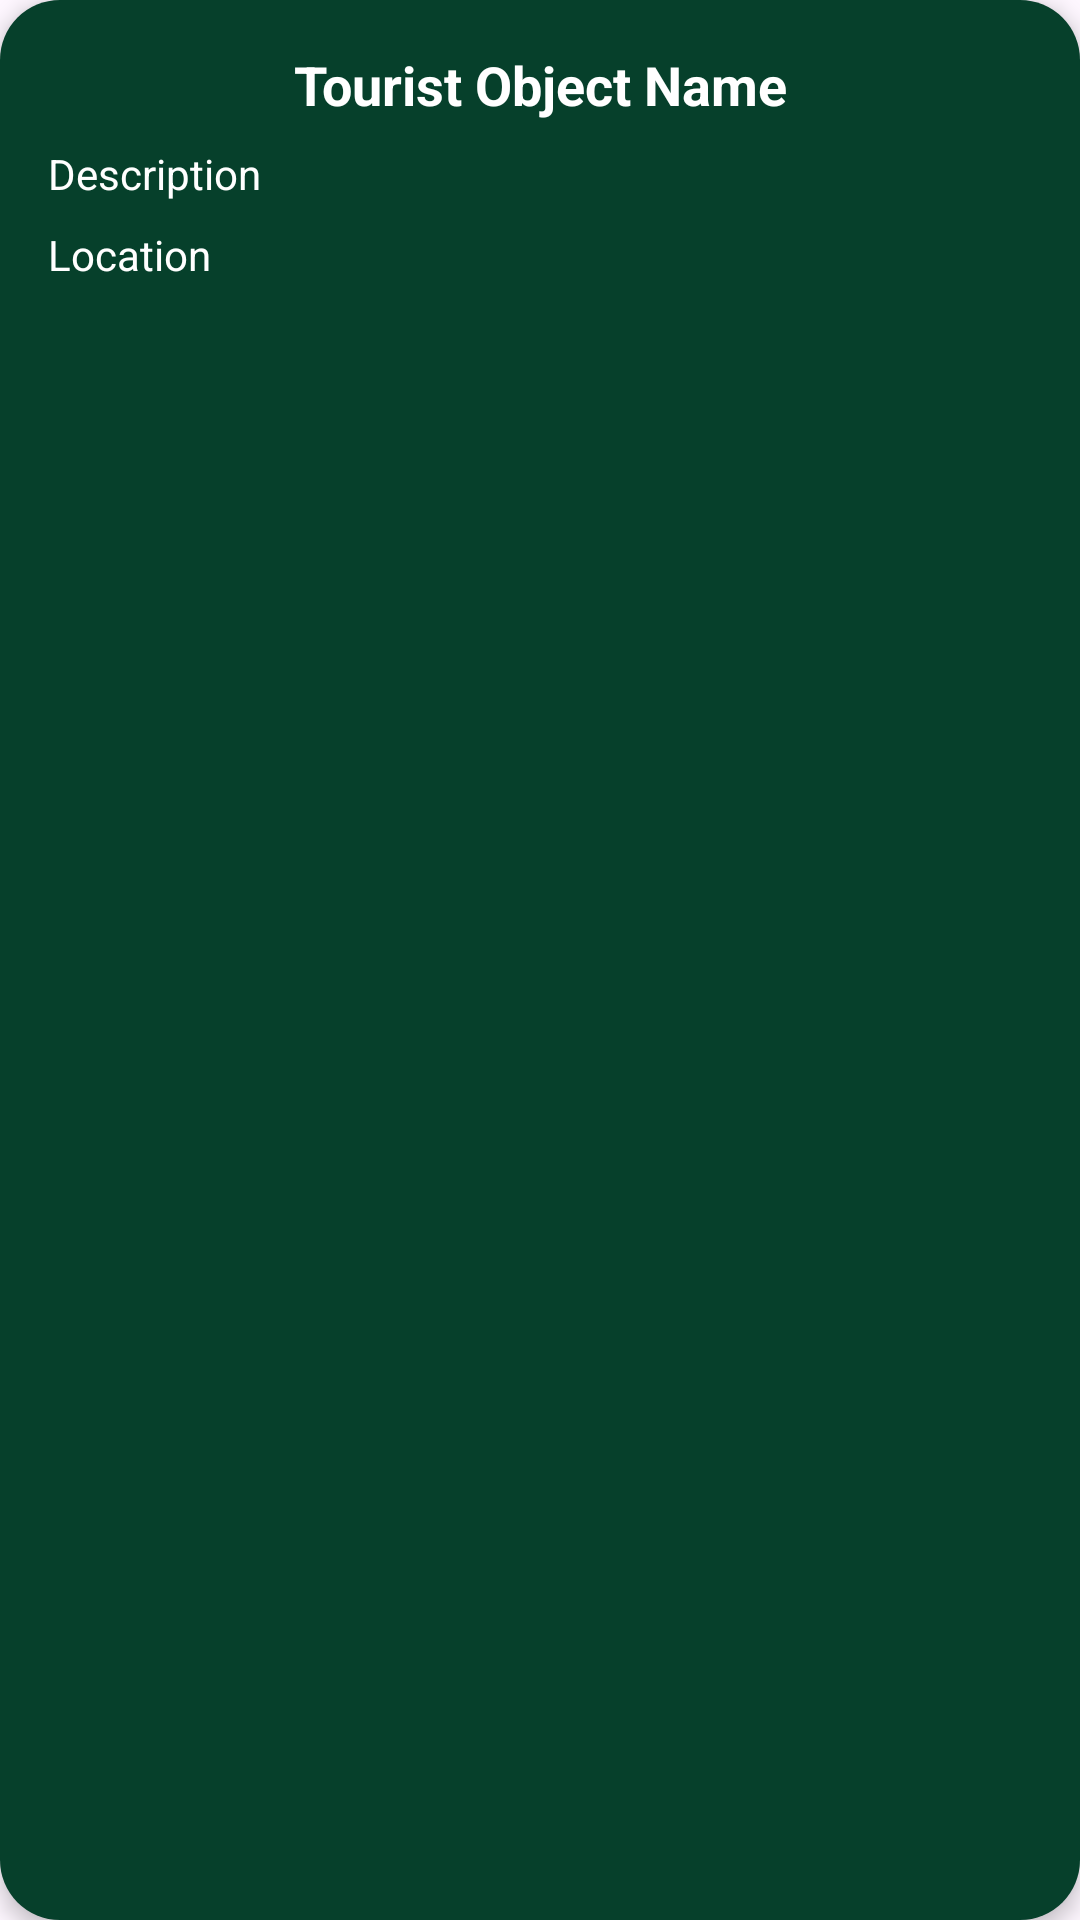

Write the Android layout XML for this screen, with the resource values it uses.
<!-- AndroidManifest.xml: application theme Theme.LoginScreen -->
<!-- res/layout/dialog_details.xml -->
<?xml version="1.0" encoding="utf-8"?>
<LinearLayout xmlns:android="http://schemas.android.com/apk/res/android"
    android:layout_width="match_parent"
    android:layout_height="wrap_content"
    android:orientation="vertical"
    android:padding="16dp"
    android:background="@drawable/rounded_rectangle"
    android:elevation="4dp"
    android:layout_gravity="center">

        <TextView
            android:id="@+id/nameTextView"
            android:layout_width="match_parent"
            android:layout_height="wrap_content"
            android:text="Tourist Object Name"
            android:textSize="18sp"
            android:textStyle="bold"
            android:textAlignment="center"
            android:textColor="#FFFFFF"
            android:layout_gravity="center"/>

        <TextView
            android:id="@+id/descriptionTextView"
            android:layout_width="match_parent"
            android:layout_height="wrap_content"
            android:text="Description"
            android:textColor="#FFFFFF"
            android:layout_marginTop="8dp"
            android:layout_gravity="center"/>

        <TextView
            android:id="@+id/locationTextView"
            android:layout_width="match_parent"
            android:layout_height="wrap_content"
            android:text="Location"
            android:textColor="#FFFFFF"
            android:layout_marginTop="8dp"
            android:layout_gravity="center"/>
    </LinearLayout>
<!-- resources referenced by this layout -->
<resources>
  <!-- drawable rounded_rectangle (drawable) -->
  <?xml version="1.0" encoding="utf-8"?>
  <shape xmlns:android="http://schemas.android.com/apk/res/android"
      android:shape="rectangle">
  
      <corners android:radius="20dp" />
      <solid android:color="@color/green" />
      <padding
          android:left="12dp"
          android:right="12dp"
          android:top="8dp"
          android:bottom="8dp"/>
  </shape>
  <style name="Theme.LoginScreen" parent="Base.Theme.LoginScreen.Light1">
          <item name="bottomAppBarStyle">@style/CustomBottomAppBar</item>
      </style>
  <color name="green">#06402B</color>
  <style name="Base.Theme.LoginScreen.Light1" parent="Theme.Material3.DayNight.NoActionBar">
          <item name="colorPrimary">@color/green</item>
          <item name="colorPrimaryVariant">@color/green</item>
          <item name="colorOnPrimary">@color/white</item>
          <item name="android:textColorPrimary">@color/white</item>
          <item name="android:textColorSecondary">@color/white</item>
      </style>
  <style name="CustomBottomAppBar" parent="Widget.MaterialComponents.BottomAppBar">
          <item name="backgroundTint">@color/green</item>
          <item name="itemIconTint">@color/white</item>
          <item name="itemTextColor">@color/white</item>
          <item name="fabCradleMargin">10dp</item>
          <item name="fabCradleRoundedCornerRadius">50dp</item>
          <item name="hideOnScroll">true</item>
      </style>
  <color name="white">#FFFFFFFF</color>
</resources>
